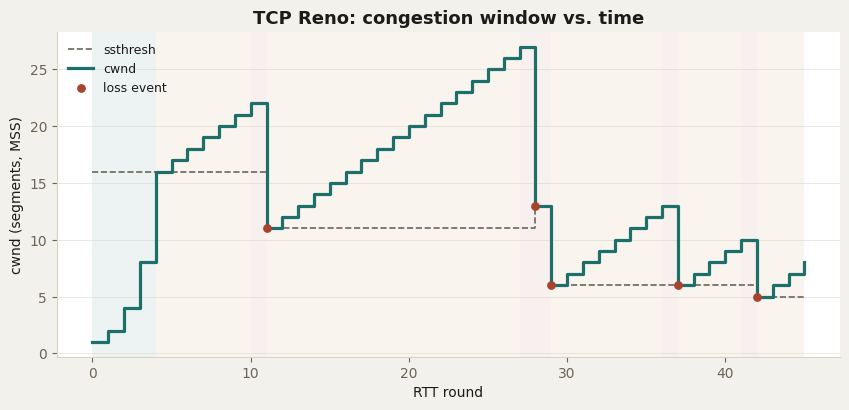
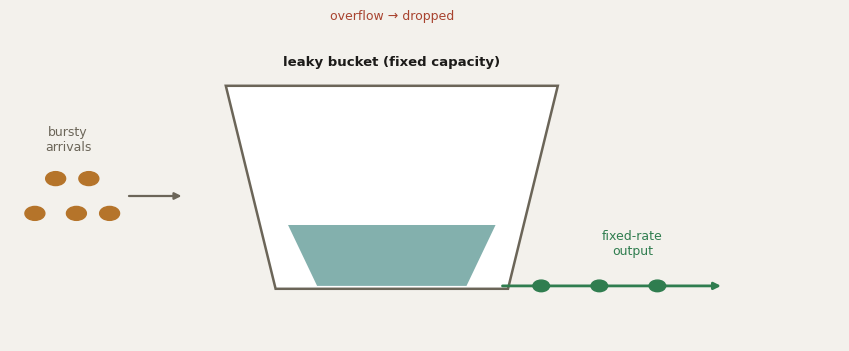
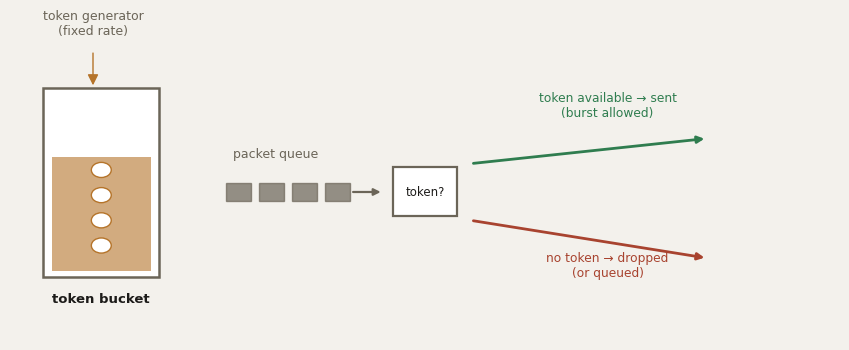

Write the Python code that produced these figures, in order.
import matplotlib
matplotlib.use("Agg")
import matplotlib.pyplot as plt
import matplotlib.patches as patches
import numpy as np
import os

os.makedirs("evidence", exist_ok=True)  # charts get saved here

INK = "#1c1b19"
DIM = "#6b6558"
LINE = "#d8d3c7"
ACCENT = "#1d6f6a"
ACCENT2 = "#b5742a"
BAD = "#a8432f"
GOOD = "#2f7d4f"
BG = "#f3f1ec"
PANEL = "#ffffff"

plt.rcParams.update({
    "font.family": "DejaVu Sans",
    "text.color": INK,
    "axes.edgecolor": LINE,
    "axes.labelcolor": INK,
    "xtick.color": DIM,
    "ytick.color": DIM,
    "figure.facecolor": BG,
    "axes.facecolor": PANEL,
})

# ---------- Figure 1: TCP Reno cwnd sawtooth ----------
rng = np.random.default_rng(7)
rounds = [0]
cwnd = [1]
ssthresh = [16]
states = ["slow start"]
c, st = 1, 16
for r in range(1, 46):
    state = "slow start" if c < st else "congestion avoidance"
    lost = state == "congestion avoidance" and rng.random() < 0.12
    if lost:
        st = max(2, c // 2)
        c = st  # Reno fast recovery
        state = "loss"
    else:
        c = c * 2 if state == "slow start" else c + 1
    c = min(c, 44)
    rounds.append(r); cwnd.append(c); ssthresh.append(st); states.append(state)

fig, ax = plt.subplots(figsize=(8.6, 4.2), dpi=200)
for i in range(1, len(rounds)):
    color = ACCENT if states[i] == "slow start" else (BAD if states[i] == "loss" else ACCENT2)
    ax.axvspan(rounds[i-1], rounds[i], color=color, alpha=0.08, lw=0)
ax.step(rounds, ssthresh, where="post", color=DIM, lw=1.2, ls="--", label="ssthresh")
ax.step(rounds, cwnd, where="post", color=ACCENT, lw=2.3, label="cwnd")
loss_r = [rounds[i] for i in range(len(states)) if states[i] == "loss"]
loss_c = [cwnd[i] for i in range(len(states)) if states[i] == "loss"]
ax.scatter(loss_r, loss_c, color=BAD, zorder=5, s=28, label="loss event")
ax.set_xlabel("RTT round")
ax.set_ylabel("cwnd (segments, MSS)")
ax.set_title("TCP Reno: congestion window vs. time", color=INK, fontsize=13, weight="bold")
ax.legend(frameon=False, loc="upper left", fontsize=9)
ax.spines[["top", "right"]].set_visible(False)
ax.grid(axis="y", color=LINE, lw=0.6, alpha=0.6)
fig.tight_layout()
fig.savefig("evidence/fig_cwnd_sawtooth.png", facecolor=BG)
plt.close(fig)

# ---------- Figure 2: Leaky bucket schematic ----------
fig, ax = plt.subplots(figsize=(8.6, 3.6), dpi=200)
ax.set_xlim(0, 10); ax.set_ylim(0, 5); ax.axis("off")
# bursty arrivals (left)
for i, x in enumerate([0.3, 0.55, 0.8, 0.95, 1.2]):
    ax.add_patch(patches.Circle((x, 2.5 + (0.3 if i % 2 else -0.3)), 0.12, color=ACCENT2))
ax.annotate("", xy=(2.1, 2.5), xytext=(1.4, 2.5), arrowprops=dict(arrowstyle="-|>", color=DIM, lw=1.6))
ax.text(0.7, 3.3, "bursty\narrivals", ha="center", fontsize=9, color=DIM)
# bucket (funnel)
bucket = patches.Polygon([[2.6, 4.4], [6.6, 4.4], [6.0, 0.9], [3.2, 0.9]], closed=True,
                          fill=True, facecolor=PANEL, edgecolor=DIM, lw=1.8)
ax.add_patch(bucket)
ax.add_patch(patches.Polygon([[3.35, 2.0], [5.85, 2.0], [5.5, 0.95], [3.7, 0.95]], closed=True,
                              facecolor=ACCENT, alpha=0.55, edgecolor="none"))
ax.text(4.6, 4.75, "leaky bucket (fixed capacity)", ha="center", fontsize=9.5, color=INK, weight="bold")
# leak hole + steady output
ax.annotate("", xy=(8.6, 0.95), xytext=(5.9, 0.95), arrowprops=dict(arrowstyle="-|>", color=GOOD, lw=2))
for x in [6.4, 7.1, 7.8]:
    ax.add_patch(patches.Circle((x, 0.95), 0.1, color=GOOD))
ax.text(7.5, 1.5, "fixed-rate\noutput", ha="center", fontsize=9, color=GOOD)
# overflow
ax.annotate("", xy=(4.6, 5.3), xytext=(4.6, 4.45), arrowprops=dict(arrowstyle="-|>", color=BAD, lw=2))
ax.text(4.6, 5.55, "overflow → dropped", ha="center", fontsize=9, color=BAD)
fig.tight_layout()
fig.savefig("evidence/fig_leaky_bucket.png", facecolor=BG)
plt.close(fig)

# ---------- Figure 3: Token bucket schematic ----------
fig, ax = plt.subplots(figsize=(8.6, 3.6), dpi=200)
ax.set_xlim(0, 10); ax.set_ylim(0, 5); ax.axis("off")
ax.add_patch(patches.FancyArrowPatch((1.0, 4.6), (1.0, 4.0), arrowstyle="-|>", color=ACCENT2, mutation_scale=16))
ax.text(1.0, 4.85, "token generator\n(fixed rate)", ha="center", fontsize=9, color=DIM)
bucket = patches.Rectangle((0.4, 1.0), 1.4, 3.0, fill=True, facecolor=PANEL, edgecolor=DIM, lw=1.8)
ax.add_patch(bucket)
ax.add_patch(patches.Rectangle((0.5, 1.1), 1.2, 1.8, facecolor=ACCENT2, alpha=0.6, edgecolor="none"))
for ty in [1.5, 1.9, 2.3, 2.7]:
    ax.add_patch(patches.Circle((1.1, ty), 0.12, color="#ffffff", ec=ACCENT2, lw=1))
ax.text(1.1, 0.6, "token bucket", ha="center", fontsize=9.5, color=INK, weight="bold")
# packets queue
for i, x in enumerate([2.6, 3.0, 3.4, 3.8]):
    ax.add_patch(patches.Rectangle((x, 2.2), 0.3, 0.3, color=DIM, alpha=0.7))
ax.text(3.2, 2.9, "packet queue", ha="center", fontsize=9, color=DIM)
# gate / check
ax.add_patch(patches.RegularPolygon((5.0, 2.35), numVertices=4, radius=0.55, orientation=np.pi/4,
                                     facecolor=PANEL, edgecolor=DIM, lw=1.6))
ax.text(5.0, 2.35, "token?", ha="center", va="center", fontsize=8.5, color=INK)
ax.annotate("", xy=(4.5, 2.35), xytext=(4.1, 2.35), arrowprops=dict(arrowstyle="-|>", color=DIM, lw=1.6))
# yes -> sent
ax.annotate("", xy=(8.4, 3.2), xytext=(5.55, 2.8), arrowprops=dict(arrowstyle="-|>", color=GOOD, lw=2))
ax.text(7.2, 3.55, "token available → sent\n(burst allowed)", ha="center", fontsize=8.8, color=GOOD)
# no -> dropped
ax.annotate("", xy=(8.4, 1.3), xytext=(5.55, 1.9), arrowprops=dict(arrowstyle="-|>", color=BAD, lw=2))
ax.text(7.2, 1.0, "no token → dropped\n(or queued)", ha="center", fontsize=8.8, color=BAD)
fig.tight_layout()
fig.savefig("evidence/fig_token_bucket.png", facecolor=BG)
plt.close(fig)

print("figures written")
